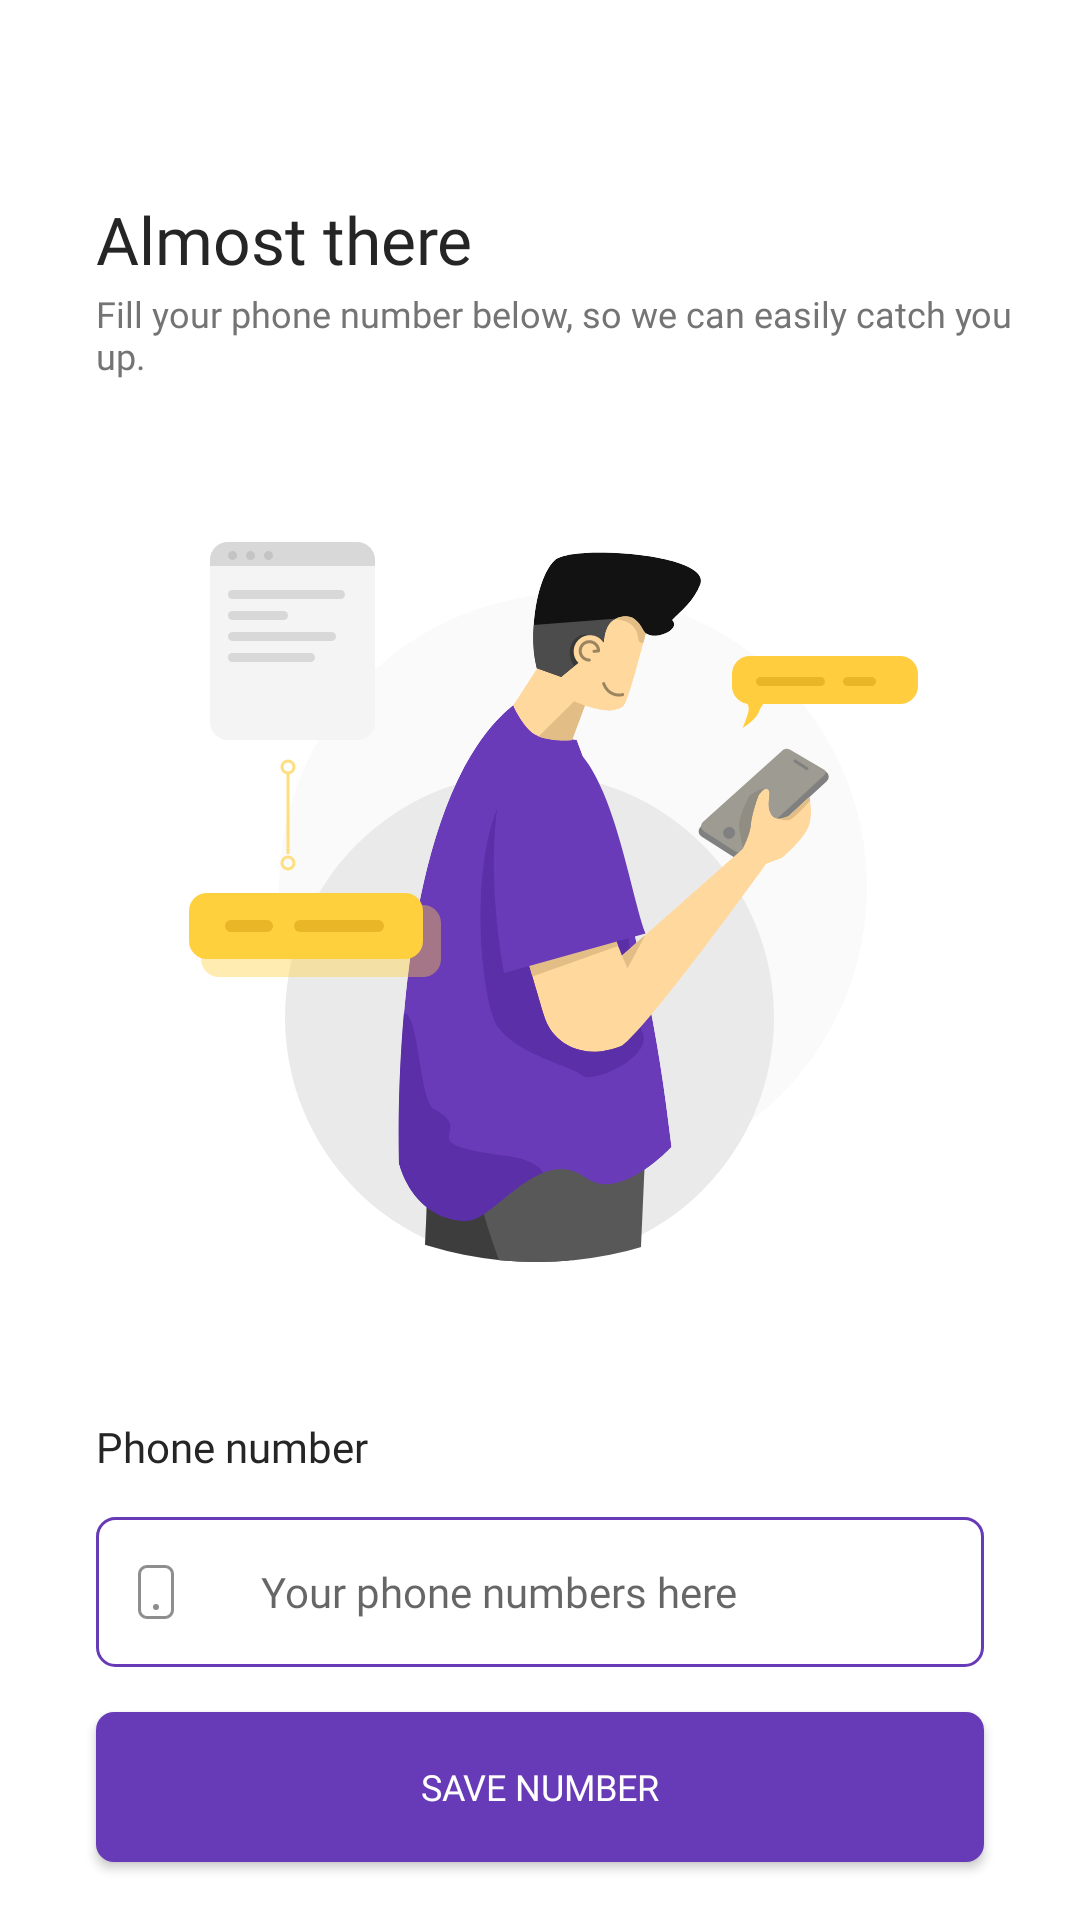

Android layout source for this screen:
<!-- AndroidManifest.xml: application theme Theme.FinalProject4Kelompok4 -->
<!-- res/layout/activity_setup_phone.xml -->
<?xml version="1.0" encoding="utf-8"?>
<androidx.constraintlayout.widget.ConstraintLayout
    xmlns:android="http://schemas.android.com/apk/res/android"
    xmlns:app="http://schemas.android.com/apk/res-auto"
    xmlns:tools="http://schemas.android.com/tools"
    android:layout_width="match_parent"
    android:layout_height="match_parent"
    tools:context=".ui.SetupPhoneActivity"
    >

    <TextView
        android:id="@+id/tvTitle"
        style="@style/TextViewPrimaryBlack.SemiBold"
        android:text="@string/almost_there"
        android:textSize="22sp"
        app:layout_constraintEnd_toEndOf="parent"
        app:layout_constraintHorizontal_bias="0.0"
        app:layout_constraintStart_toStartOf="parent"
        app:layout_constraintTop_toTopOf="parent"
        android:layout_marginStart="32dp"
        android:layout_marginEnd="32dp"
        android:layout_marginTop="65dp"
        />

    <TextView
        android:id="@+id/tv_description_setup"
        style="@style/TextViewSecondaryBlack.Light"
        android:layout_marginStart="32dp"
        android:layout_marginTop="2dp"
        android:layout_marginEnd="32dp"
        android:text="@string/description_setup"
        android:textSize="12sp"
        app:layout_constraintEnd_toEndOf="parent"
        app:layout_constraintHorizontal_bias="0.0"
        app:layout_constraintStart_toStartOf="parent"
        app:layout_constraintTop_toBottomOf="@id/tvTitle" />

    <ImageView
        android:id="@+id/image_ilustration_setup"
        android:layout_width="wrap_content"
        android:layout_height="wrap_content"
        app:layout_constraintEnd_toEndOf="parent"
        app:layout_constraintStart_toStartOf="parent"
        app:layout_constraintTop_toBottomOf="@+id/tv_description_setup"
        app:srcCompat="@drawable/ic_ilustration_setup_phone"
        android:layout_marginTop="31dp"
        />

    <TextView
        android:id="@+id/tv_phone_number"
        style="@style/TextViewPrimaryBlack.SemiBold"
        app:layout_constraintEnd_toEndOf="parent"
        app:layout_constraintHorizontal_bias="0.0"
        app:layout_constraintStart_toStartOf="parent"
        app:layout_constraintTop_toBottomOf="@id/image_ilustration_setup"
        android:layout_marginTop="52dp"
        android:layout_marginStart="32dp"
        android:layout_marginEnd="32dp"
        android:text="@string/phone_number"
        android:textSize="14sp"
        />

    <EditText
        android:id="@+id/edt_phone_number"
        android:layout_width="match_parent"
        android:layout_height="50dp"
        android:background="@drawable/bg_edittext"
        app:layout_constraintTop_toBottomOf="@id/tv_phone_number"
        app:layout_constraintStart_toStartOf="parent"
        app:layout_constraintEnd_toEndOf="parent"
        android:layout_marginTop="14dp"
        android:layout_marginStart="32dp"
        android:layout_marginEnd="32dp"
        android:drawableStart="@drawable/ic_phone"
        android:paddingStart="14dp"
        android:paddingEnd="14dp"
        android:hint="@string/your_phone_numbers_here"
        android:drawablePadding="29dp"
        android:textSize="14sp"
        android:fontFamily="@font/nunito_semibold"
        android:inputType="phone"
        />

    <androidx.appcompat.widget.AppCompatButton
        android:id="@+id/btn_save_number"
        style="@style/ButtonPrimary"
        android:layout_marginStart="32dp"
        android:layout_marginTop="15dp"
        android:layout_marginEnd="32dp"
        android:background="@drawable/bg_button"
        android:text="@string/save_number"
        app:layout_constraintBottom_toBottomOf="parent"
        app:layout_constraintEnd_toEndOf="parent"
        app:layout_constraintStart_toStartOf="parent"
        app:layout_constraintTop_toBottomOf="@id/edt_phone_number"
        app:layout_constraintVertical_bias="0.0" />

    <ProgressBar
        android:id="@+id/loading_bar"
        android:layout_width="wrap_content"
        android:layout_height="wrap_content"
        android:visibility="gone"
        app:layout_constraintBottom_toBottomOf="@+id/btn_save_number"
        app:layout_constraintEnd_toEndOf="@+id/btn_save_number"
        app:layout_constraintStart_toStartOf="@+id/btn_save_number"
        app:layout_constraintTop_toTopOf="@+id/btn_save_number" />


</androidx.constraintlayout.widget.ConstraintLayout>
<!-- resources referenced by this layout -->
<resources>
  <!-- drawable bg_button (drawable) -->
  <?xml version="1.0" encoding="utf-8"?>
  <shape
      xmlns:android="http://schemas.android.com/apk/res/android"
      android:shape="rectangle">
  
      <solid android:color="@color/blue_primary"/>
      <corners android:radius="6dp"/>
  
  </shape>
  <!-- drawable bg_edittext (drawable) -->
  <?xml version="1.0" encoding="utf-8"?>
  <shape
      xmlns:android="http://schemas.android.com/apk/res/android"
      android:shape="rectangle">
  
      <stroke android:color="@color/blue_primary" android:width="1dp"/>
      <corners android:radius="6dp"/>
  
  </shape>
  <!-- drawable ic_ilustration_setup_phone: vector/xml drawable (drawable, 12761 chars, omitted) -->
  <!-- drawable ic_phone (drawable) -->
  <vector xmlns:android="http://schemas.android.com/apk/res/android"
      android:width="12dp"
      android:height="18dp"
      android:viewportWidth="12"
      android:viewportHeight="18">
    <path
        android:strokeWidth="1"
        android:pathData="M3,0.5L9,0.5A2.5,2.5 0,0 1,11.5 3L11.5,15A2.5,2.5 0,0 1,9 17.5L3,17.5A2.5,2.5 0,0 1,0.5 15L0.5,3A2.5,2.5 0,0 1,3 0.5z"
        android:fillColor="#00000000"
        android:strokeColor="#8E8E8E"/>
    <path
        android:pathData="M6,14m-1,0a1,1 0,1 1,2 0a1,1 0,1 1,-2 0"
        android:fillColor="#8E8E8E"/>
  </vector>
  <string name="almost_there">Almost there</string>
  <string name="description_setup">Fill your phone number below, so we can easily catch you\nup.</string>
  <string name="phone_number">Phone number</string>
  <string name="save_number">SAVE NUMBER</string>
  <string name="your_phone_numbers_here">Your phone numbers here</string>
  <style name="ButtonPrimary">
          <item name="android:layout_width">0dp</item>
          <item name="android:layout_height">50dp</item>
          <item name="background">@drawable/bg_button</item>
          <item name="fontFamily">@font/nunito_bold</item>
          <item name="android:textSize">12sp</item>
          <item name="android:textColor">@color/white_primary</item>
      </style>
  <style name="TextViewPrimaryBlack.SemiBold">
          <item name="fontFamily">@font/nunito_semibold</item>
      </style>
  <style name="TextViewSecondaryBlack.Light">
          <item name="fontFamily">@font/nunito_light</item>
      </style>
  <style name="Theme.FinalProject4Kelompok4" parent="Theme.MaterialComponents.DayNight.DarkActionBar">
          
          <item name="colorPrimary">@color/purple_500</item>
          <item name="colorPrimaryVariant">@color/purple_700</item>
          <item name="colorOnPrimary">@color/white_primary</item>
          
          <item name="colorSecondary">@color/blue_secondary</item>
          <item name="colorSecondaryVariant">@color/teal_700</item>
          <item name="colorOnSecondary">@color/black</item>
          
          <item name="android:statusBarColor" tools:targetApi="l">@android:color/transparent</item>
          
          <item name="windowActionBar">false</item>
          <item name="windowNoTitle">true</item>
          <item name="android:windowLightStatusBar" tools:targetApi="m">true</item>
      </style>
  <color name="blue_primary">#673AB7</color>
  <color name="white_primary">#FFFFFFFF</color>
  <color name="purple_500">#FF6200EE</color>
  <color name="purple_700">#FF3700B3</color>
  <color name="blue_secondary">#8749F2</color>
  <color name="teal_700">#FF018786</color>
  <color name="black">#FF000000</color>
</resources>
